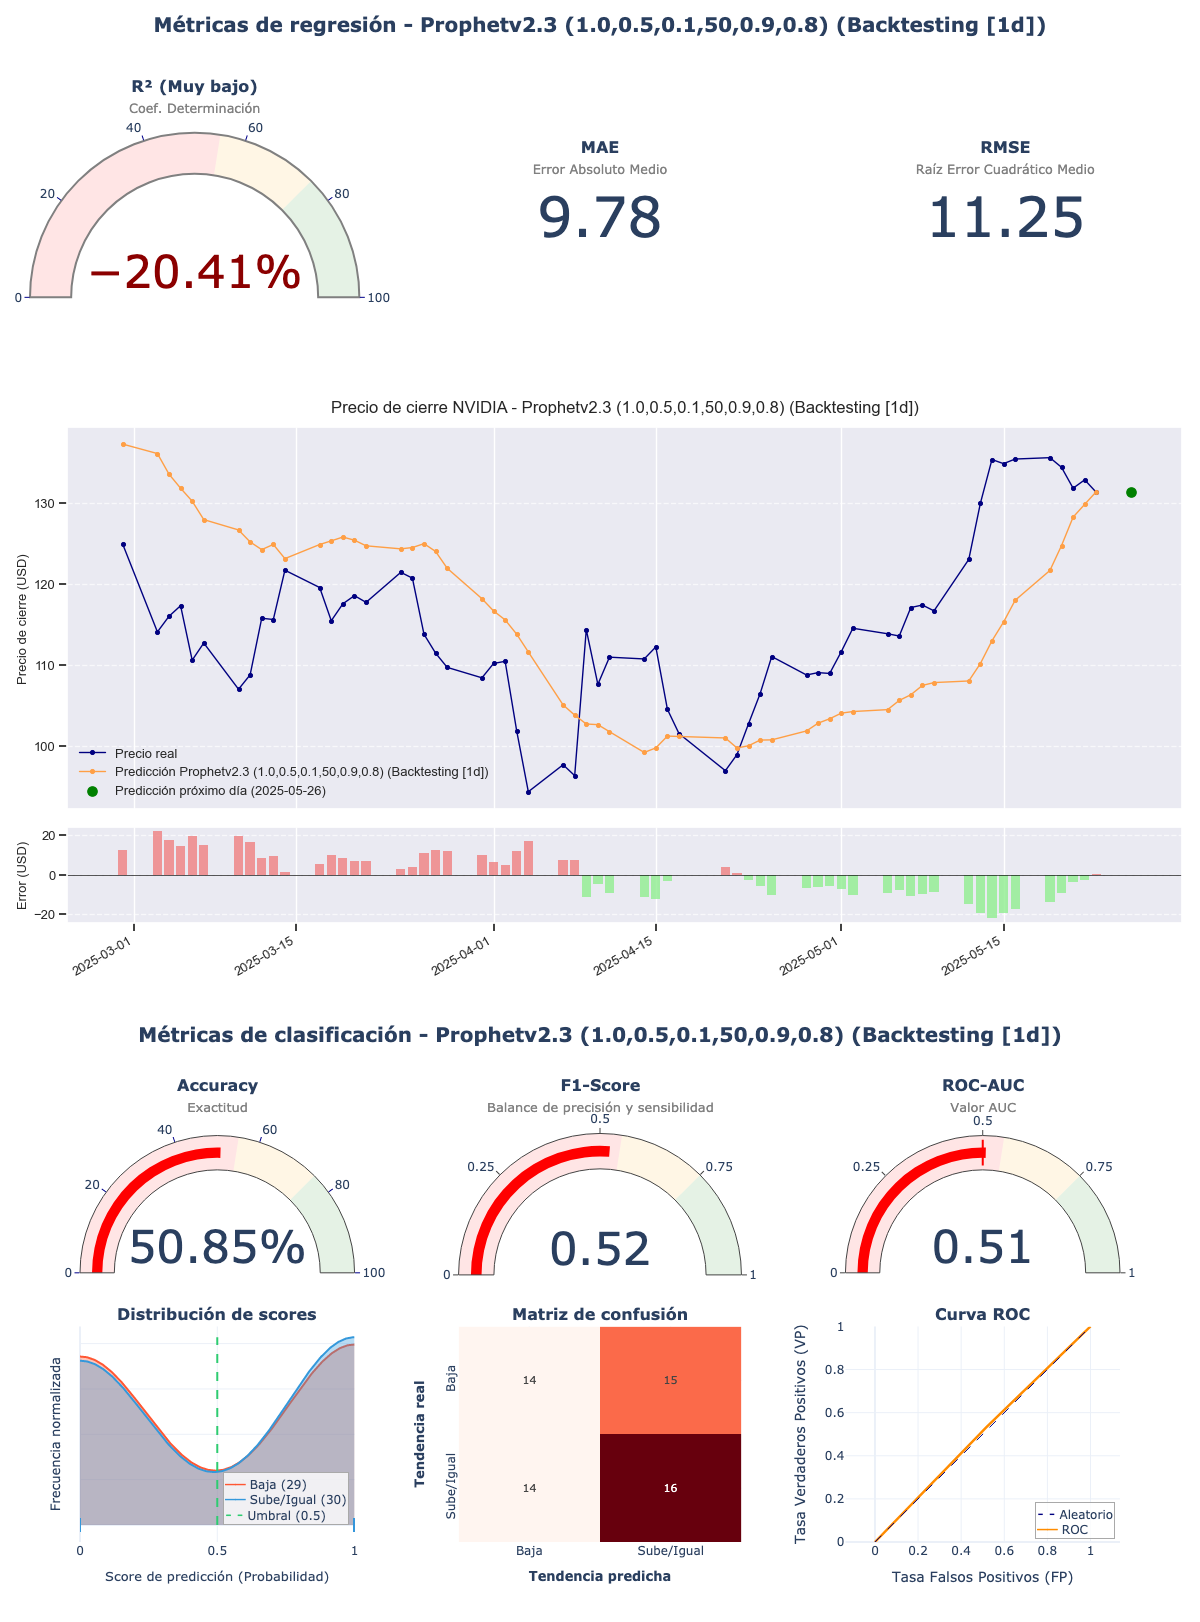

Source data for this figure (header and first rows):
model_title; model_hash; r2; mae; rmse; accuracy; f1_score; roc_auc; irb_regr; irb_clas; irb_total
Prophetv2.3 (1.0,0.5,0.1,50,0.9,0.8); 4c6d4698; -0,2041; 9,7848; 11,254; 0,5085; 0,5246; 0,508; 0,1636; 0,9778; 0,6114
